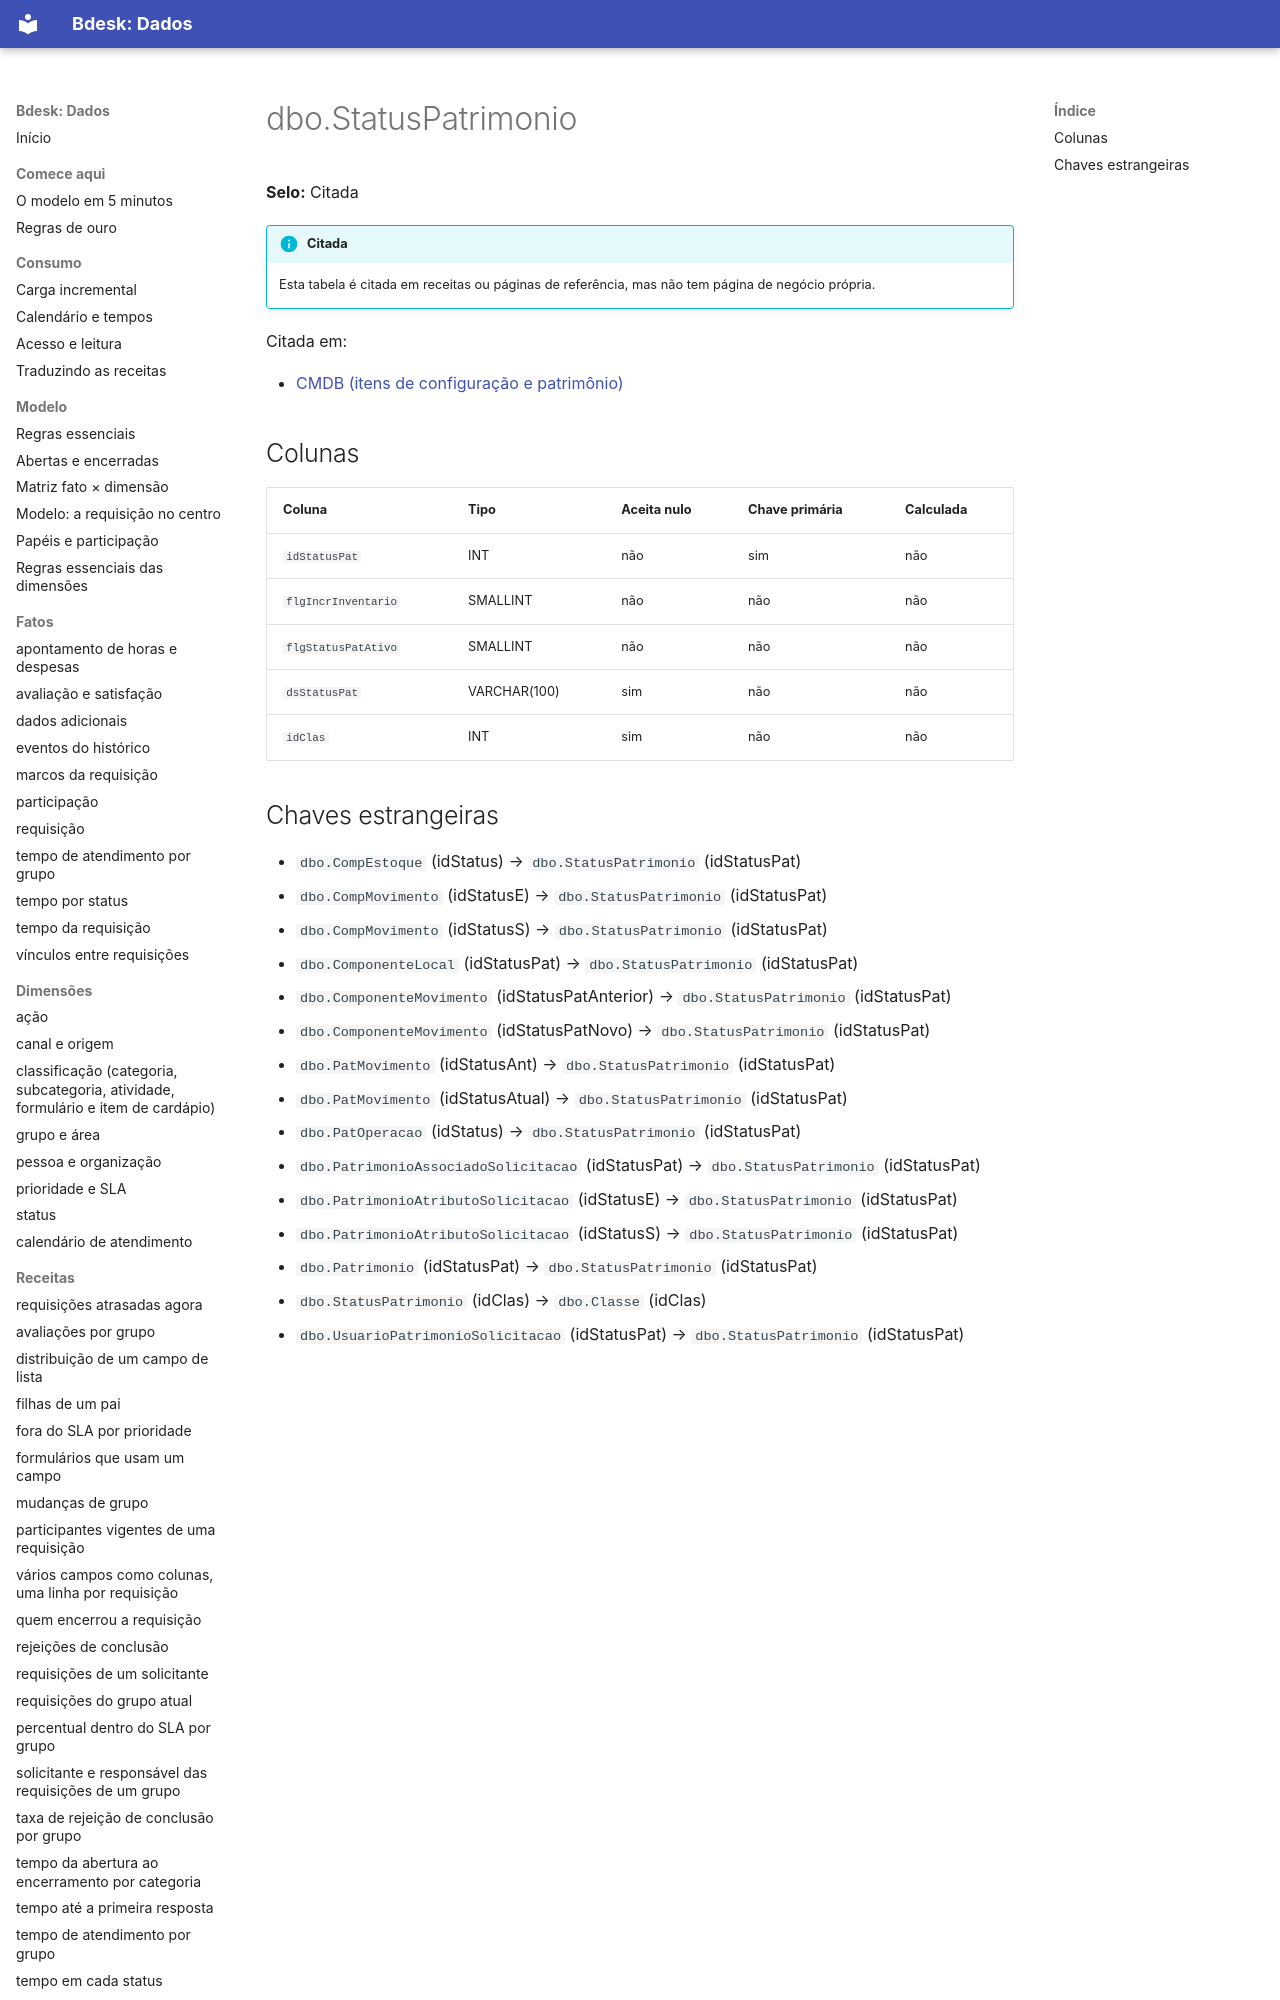

repository: bdeskapp/dados · page: dicionario/dbo-statuspatrimonio/index.html · generator: mkdocs

---
gerado: sincronizacao
---

# dbo.StatusPatrimonio

**Selo:** Citada

!!! info "Citada"
    Esta tabela é citada em receitas ou páginas de referência, mas não tem página de negócio própria.

Citada em:

- [CMDB (itens de configuração e patrimônio)](../fora-de-escopo/cmdb.md)

## Colunas

| Coluna | Tipo | Aceita nulo | Chave primária | Calculada |
|---|---|---|---|---|
| `idStatusPat` | INT | não | sim | não |
| `flgIncrInventario` | SMALLINT | não | não | não |
| `flgStatusPatAtivo` | SMALLINT | não | não | não |
| `dsStatusPat` | VARCHAR(100) | sim | não | não |
| `idClas` | INT | sim | não | não |
